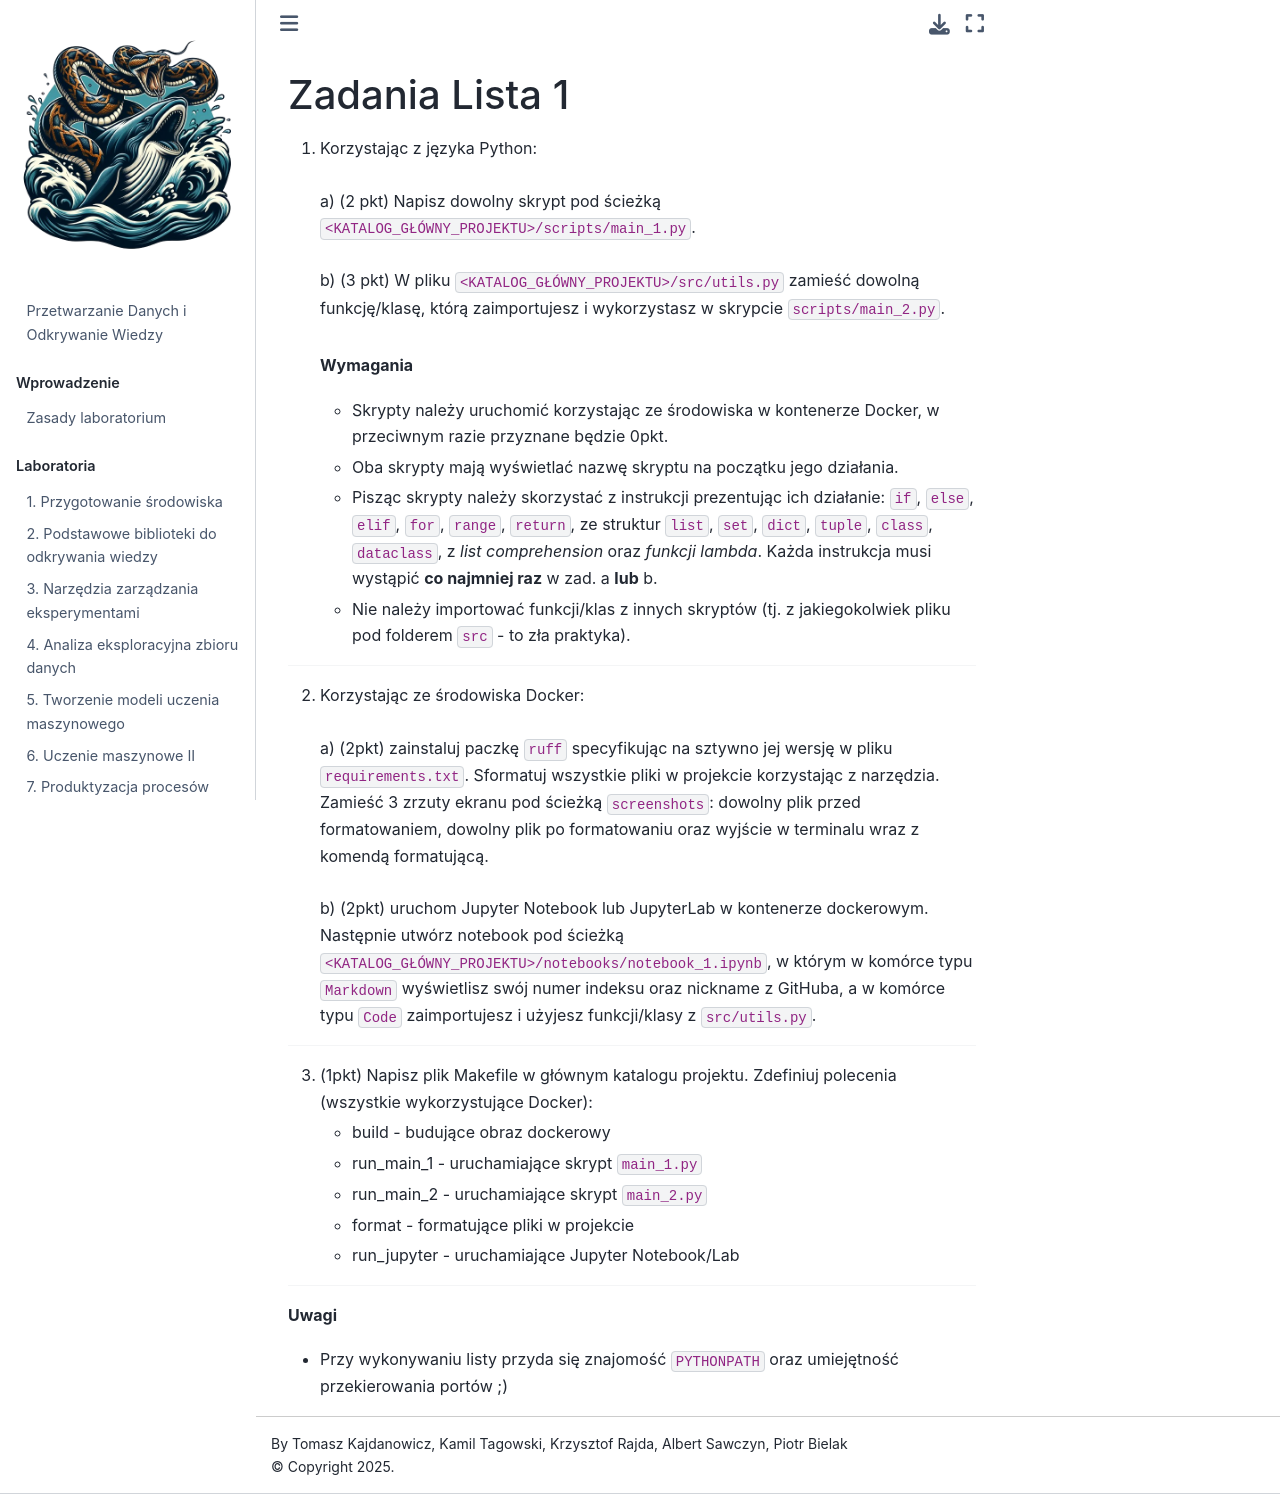

repository: pwr-ai/przetwarzanie-danych-i-odkrywanie-wiedzy · page: zadania/Lab1.html · generator: jekyll

# Zadania Lista 1

1. Korzystając z języka Python:
    <br><br>
    a) (2 pkt) Napisz dowolny skrypt pod ścieżką `<KATALOG_GŁÓWNY_PROJEKTU>/scripts/main_1.py`.
    <br><br>
    b) (3 pkt) W pliku `<KATALOG_GŁÓWNY_PROJEKTU>/src/utils.py` zamieść dowolną funkcję/klasę, którą zaimportujesz i wykorzystasz w skrypcie `scripts/main_2.py`.
    <br><br>
    
    **Wymagania**

   - Skrypty należy uruchomić korzystając ze środowiska w kontenerze Docker, w przeciwnym razie przyznane będzie 0pkt.
   - Oba skrypty mają wyświetlać nazwę skryptu na początku jego działania.
   - Pisząc skrypty należy skorzystać z instrukcji prezentując ich działanie: `if`, `else`, `elif`, `for`, `range`, `return`, ze struktur `list`, `set`, `dict`, `tuple`, `class`, `dataclass`, z *list comprehension* oraz *funkcji lambda*. Każda instrukcja musi wystąpić **co najmniej raz** w zad. a **lub** b.
   - Nie należy importować funkcji/klas z innych skryptów (tj. z jakiegokolwiek pliku pod folderem `src` - to zła praktyka).

---
2. Korzystając ze środowiska Docker:
    <br><br>
    a) (2pkt) zainstaluj paczkę `ruff` specyfikując na sztywno jej wersję w pliku `requirements.txt`. Sformatuj wszystkie pliki w projekcie korzystając z narzędzia. Zamieść 3 zrzuty ekranu pod ścieżką `screenshots`: dowolny plik przed formatowaniem, dowolny plik po formatowaniu oraz wyjście w terminalu wraz z komendą formatującą. 
    <br><br>
    b) (2pkt) uruchom Jupyter Notebook lub JupyterLab w kontenerze dockerowym. Następnie utwórz notebook pod ścieżką `<KATALOG_GŁÓWNY_PROJEKTU>/notebooks/notebook_1.ipynb`, w którym w komórce typu `Markdown` wyświetlisz swój numer indeksu oraz nickname z GitHuba, a w komórce typu `Code` zaimportujesz i użyjesz funkcji/klasy z `src/utils.py`.

---
3. (1pkt) Napisz plik Makefile w głównym katalogu projektu. Zdefiniuj polecenia (wszystkie wykorzystujące Docker):
    * build - budujące obraz dockerowy
    * run_main_1 - uruchamiające skrypt `main_1.py` 
    * run_main_2 - uruchamiające skrypt `main_2.py` 
    * format - formatujące pliki w projekcie
    * run_jupyter - uruchamiające Jupyter Notebook/Lab 
   
---
**Uwagi**
- Przy wykonywaniu listy przyda się znajomość `PYTHONPATH` oraz umiejętność przekierowania portów ;)
